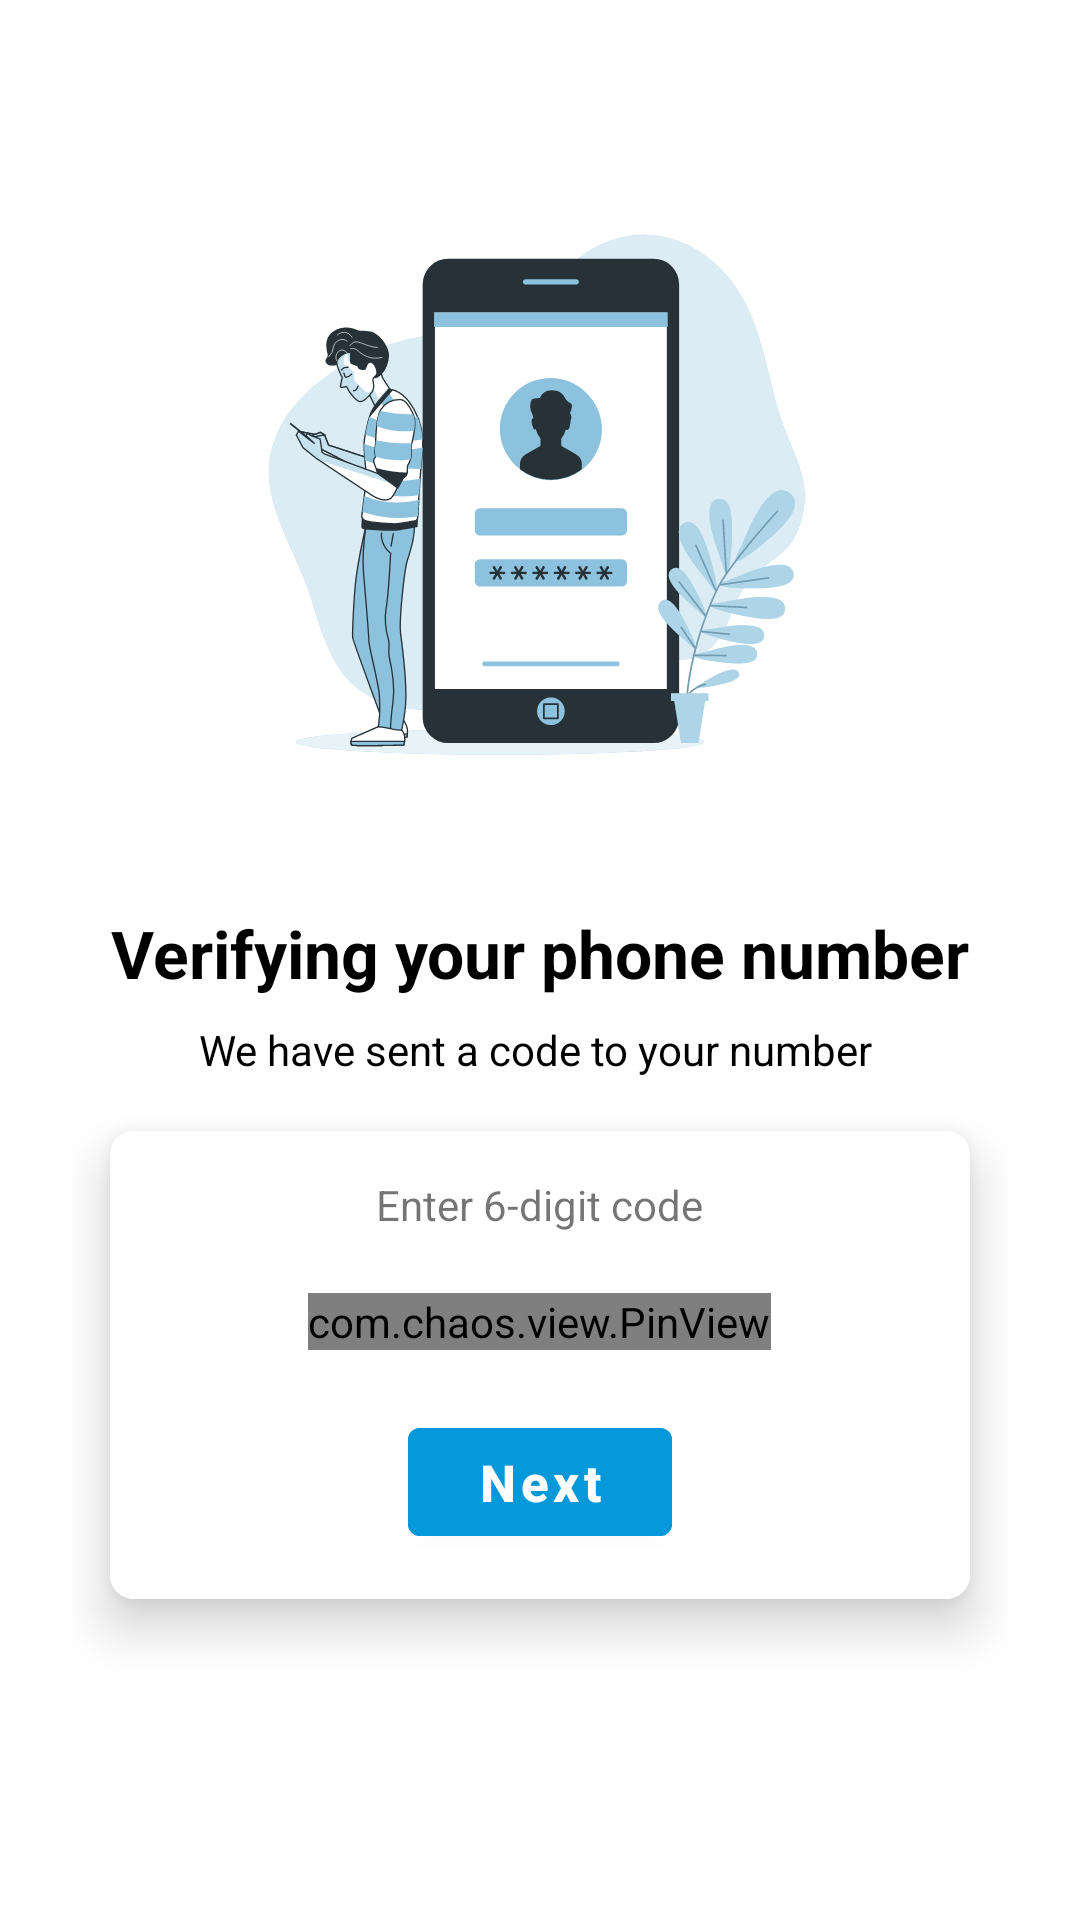

Layout XML and referenced resources for this Android screen:
<!-- AndroidManifest.xml: application theme Theme.Chatdrid -->
<!-- res/layout/activity_otp.xml -->
<?xml version="1.0" encoding="utf-8"?>
<androidx.constraintlayout.widget.ConstraintLayout xmlns:android="http://schemas.android.com/apk/res/android"
    xmlns:app="http://schemas.android.com/apk/res-auto"
    xmlns:tools="http://schemas.android.com/tools"
    android:id="@+id/main"
    android:padding="24dp"

    android:layout_width="match_parent"
    android:layout_height="match_parent"
    tools:context=".activity.LoginActivity">
    <ImageView
        android:id="@+id/image_view2"
        android:layout_marginTop="35dp"

        android:layout_width="wrap_content"
        android:layout_height="220dp"
        app:layout_constraintEnd_toEndOf="parent"
        app:layout_constraintStart_toStartOf="parent"
        app:layout_constraintTop_toTopOf="parent"
        android:src="@drawable/mobileloginbro"/>
    <TextView
        android:id="@+id/text2"
        android:layout_marginTop="8dp"
        android:layout_marginStart="5dp"
        android:layout_marginEnd="5dp"
        android:layout_width="match_parent"
        android:layout_height="wrap_content"
        android:text="We have sent a code to your number "
        app:layout_constraintStart_toStartOf="parent"
        app:layout_constraintEnd_toEndOf="parent"
        app:layout_constraintTop_toBottomOf="@id/text1"
        android:textAlignment="center"


        android:textColor="@color/black"
        />
    <TextView
        android:text="Verifying your phone number"
        android:id="@+id/text1"
        android:layout_marginTop="24dp"
        app:layout_constraintEnd_toEndOf="parent"
        android:textStyle="bold"
        android:textSize="22sp"
        android:textColor="@color/black"
        app:layout_constraintStart_toStartOf="parent"
        app:layout_constraintTop_toBottomOf="@+id/image_view2"
        android:layout_width="wrap_content"
        android:layout_height="wrap_content"/>
    <androidx.cardview.widget.CardView
        android:id="@+id/card1"
        app:cardUseCompatPadding="true"
        app:cardCornerRadius="8dp"
        app:cardElevation="10dp"
        app:layout_constraintStart_toStartOf="parent"
        app:layout_constraintEnd_toEndOf="parent"
        app:layout_constraintTop_toBottomOf="@id/text2"
        android:layout_width="match_parent"
        android:layout_height="wrap_content">

        <LinearLayout
            android:orientation="vertical"
            android:gravity="center"
            android:layout_gravity="center"
            android:padding="15dp"
            android:background="@color/white"
            android:layout_width="match_parent"
            android:layout_height="wrap_content">
            <TextView
                android:layout_width="wrap_content"
                android:layout_height="wrap_content"
                android:textAlignment="center"
                android:text="Enter 6-digit code"/>


            <com.chaos.view.PinView
                android:id="@+id/pinview"
                style="@style/PinWidget.PinView"
                android:layout_width="wrap_content"
                android:layout_height="wrap_content"
                android:layout_gravity="center"
                android:layout_marginTop="20dp"
                android:layout_marginBottom="20dp"
                android:cursorVisible="true"
                android:gravity="center"
                android:inputType="number"
                android:itemBackground="@color/white"
                app:hideLineWhenFilled="false"
                app:itemCount="6"
                app:itemHeight="40dp"
                app:itemRadius="10dp"
                app:itemWidth="40dp"
                app:layout_constraintLeft_toLeftOf="parent"
                app:layout_constraintRight_toRightOf="parent"
                app:layout_constraintTop_toTopOf="parent">

            </com.chaos.view.PinView>

            <Button
                android:id="@+id/button"
                android:text="Next"
                android:textStyle="bold|normal"
                android:textAllCaps="false"
                android:backgroundTint="#0698D8"
                android:textSize="17sp"
                android:textColor="#fff"
                android:layout_width="wrap_content"

                android:layout_height="wrap_content"/>


        </LinearLayout>
    </androidx.cardview.widget.CardView>





</androidx.constraintlayout.widget.ConstraintLayout>
<!-- resources referenced by this layout -->
<resources>
  <color name="black">#FF000000</color>
  <color name="white">#FFFFFFFF</color>
  <!-- drawable mobileloginbro: vector/xml drawable (drawable, 33038 chars, omitted) -->
  <style name="Theme.Chatdrid" parent="Base.Theme.Chatdrid" />
  <style name="Base.Theme.Chatdrid" parent="Theme.MaterialComponents.DayNight.DarkActionBar">
          
          <item name="colorPrimary">@color/myBlue</item>
          <item name="colorPrimaryVariant">@color/darkerblue</item>
  
      </style>
  <color name="myBlue"> #8CC2DD</color>
  <color name="darkerblue">#0698D8</color>
</resources>
